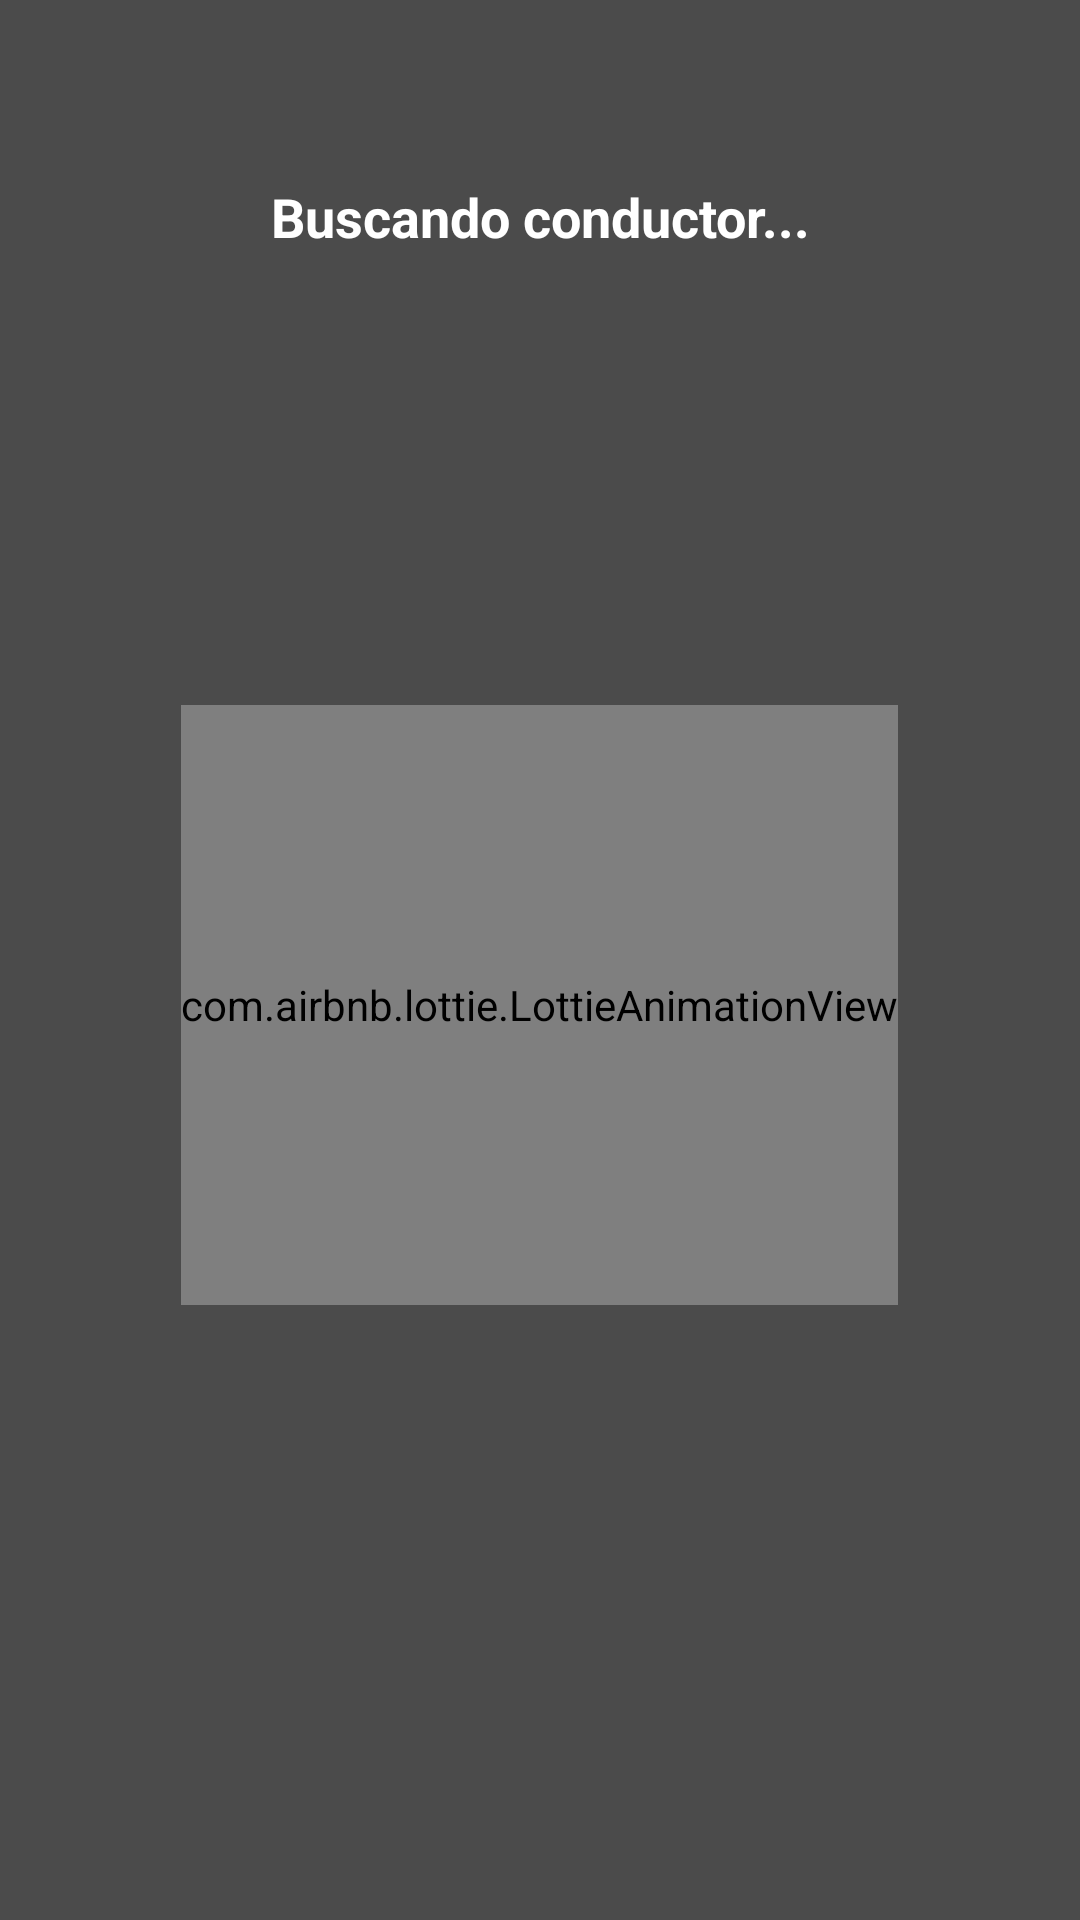

Here is an Android app screen rendered from its layout file. Give the layout XML and the strings, colors and styles it references.
<!-- AndroidManifest.xml: application theme Theme.TransporteCarga -->
<!-- res/layout/activity_search.xml -->
<?xml version="1.0" encoding="utf-8"?>
<androidx.coordinatorlayout.widget.CoordinatorLayout xmlns:android="http://schemas.android.com/apk/res/android"
    xmlns:app="http://schemas.android.com/apk/res-auto"
    xmlns:tools="http://schemas.android.com/tools"
    android:layout_width="match_parent"
    android:layout_height="match_parent"
    tools:context=".activities.SearchActivity">

    <FrameLayout
        android:layout_width="match_parent"
        android:layout_height="match_parent">

        <ImageView
            android:layout_width="match_parent"
            android:layout_height="match_parent"
            android:src="@drawable/home_client"
            android:scaleType="centerCrop" />

        <View
            android:layout_width="match_parent"
            android:layout_height="match_parent"
            android:background="@color/black"
            android:alpha="0.7"/>
    </FrameLayout>

    <com.airbnb.lottie.LottieAnimationView
        android:layout_width="wrap_content"
        android:layout_height="200dp"
        app:lottie_imageAssetsFolder="assets"
        app:lottie_fileName="car.json"
        app:lottie_loop="true"
        android:scaleType="centerCrop"
        app:lottie_autoPlay="true"
        android:layout_marginTop="30dp"
        android:layout_gravity="center"/>

    <TextView
        android:id="@+id/textViewSearch"
        android:layout_width="match_parent"
        android:layout_height="wrap_content"
        android:text="Buscando conductor..."
        android:textSize="18sp"
        android:textStyle="bold"
        android:layout_marginTop="60dp"
        android:textColor="@color/white"
        android:textAlignment="center"/>

</androidx.coordinatorlayout.widget.CoordinatorLayout>
<!-- resources referenced by this layout -->
<resources>
  <color name="black">#FF000000</color>
  <color name="white">#FFFFFFFF</color>
  <style name="Theme.TransporteCarga" parent="Theme.AppCompat.Light.NoActionBar">
          
          <item name="colorPrimary">@color/green</item>
          <item name="colorPrimaryVariant">@color/white</item>
          <item name="colorOnPrimary">@color/white</item>
          
          <item name="colorSecondary">@color/teal_200</item>
          <item name="colorSecondaryVariant">@color/green</item>
          <item name="colorOnSecondary">@color/black</item>
          
          <item name="android:statusBarColor">?attr/colorPrimaryVariant</item>
          <item name="colorControlNormal">@color/white</item>
          <item name="colorControlActivated">@color/white</item>
          <item name="colorControlHighlight">@color/white</item>
          <item name="android:textColorHint">@color/white</item>
          
      </style>
  <color name="green">#D0F629</color>
  <color name="teal_200">#FF03DAC5</color>
</resources>
